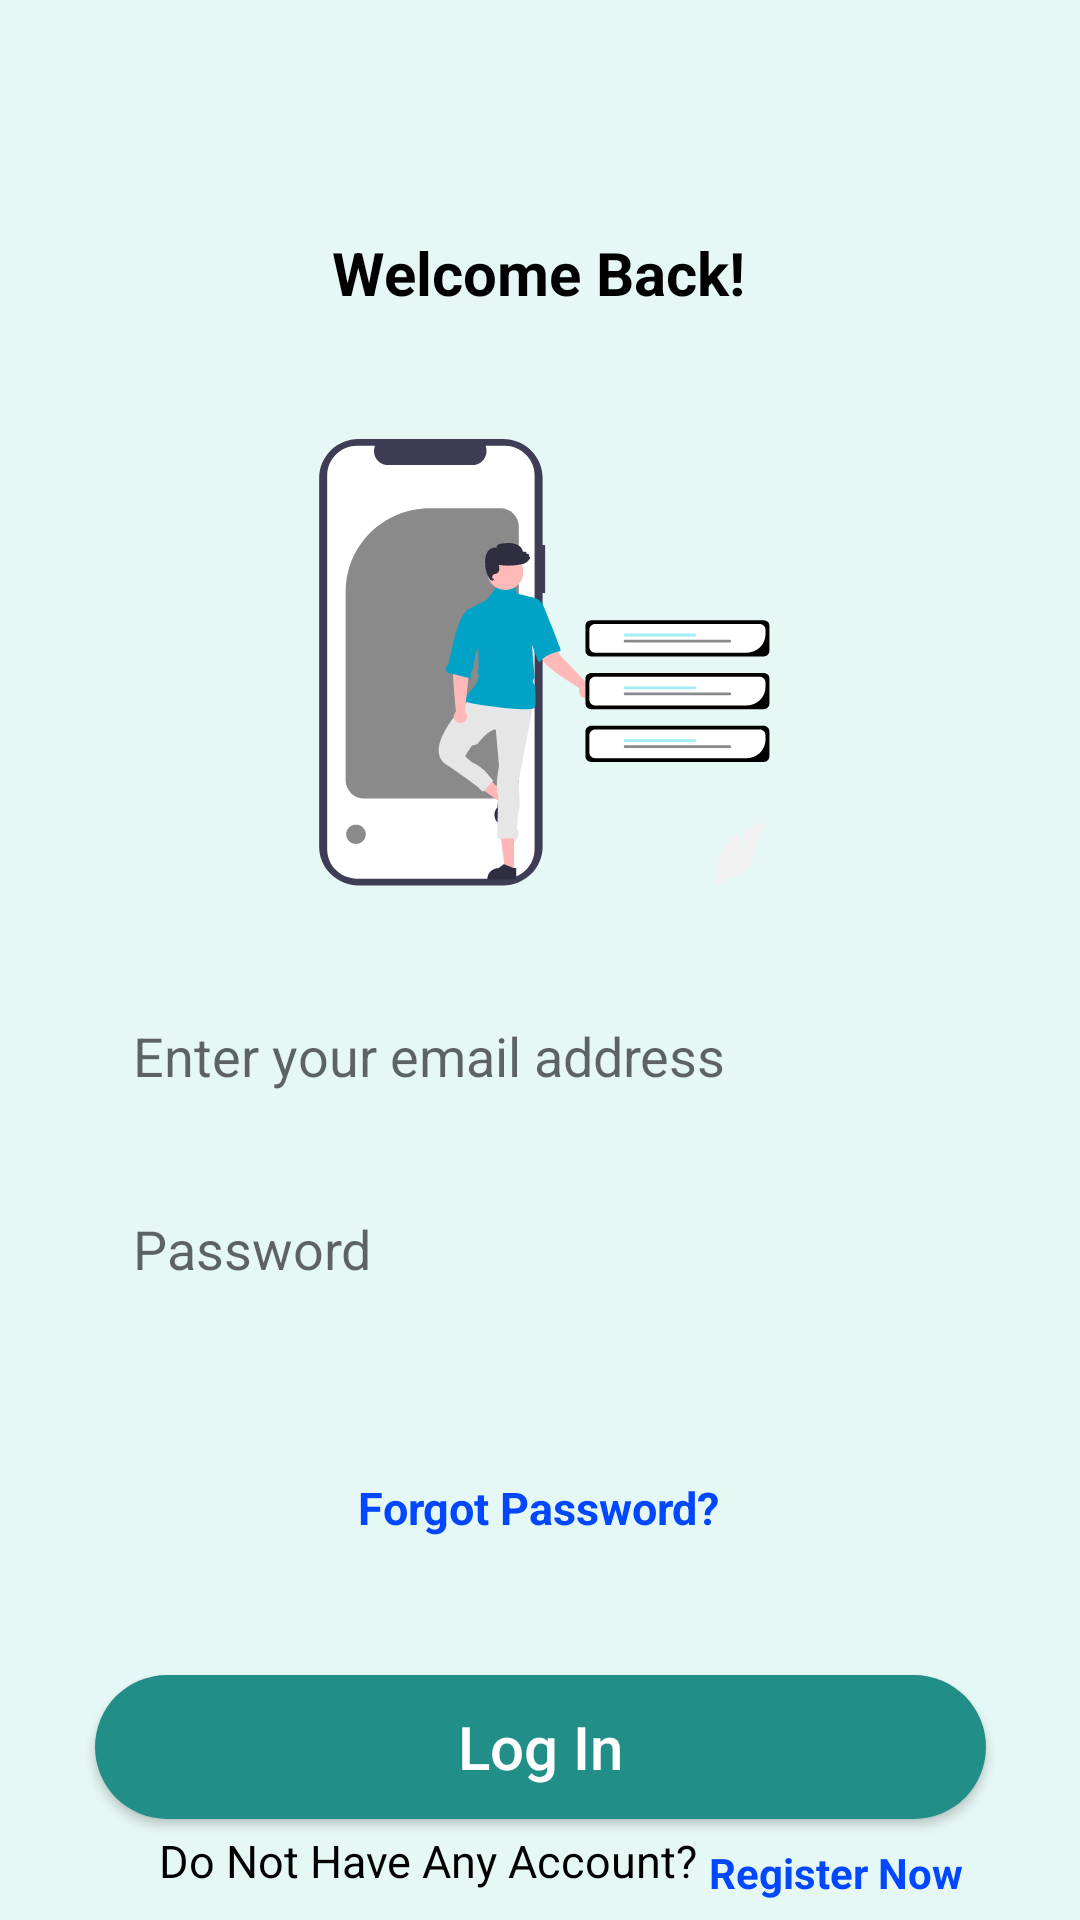

Write the Android layout XML for this screen, with the resource values it uses.
<!-- AndroidManifest.xml: application theme Theme.NoteMate -->
<!-- res/layout/activity_login.xml -->
<?xml version="1.0" encoding="utf-8"?>
<androidx.constraintlayout.widget.ConstraintLayout xmlns:android="http://schemas.android.com/apk/res/android"
    xmlns:app="http://schemas.android.com/apk/res-auto"
    xmlns:tools="http://schemas.android.com/tools"
    android:layout_width="match_parent"
    android:layout_height="match_parent"
    android:background="@color/pagebackcolor"
    tools:context=".LoginActivity">

    <TextView
        android:id="@+id/textView3"
        android:layout_width="wrap_content"
        android:layout_height="wrap_content"
        android:layout_marginBottom="32dp"
        android:text="@string/logword"
        android:textColor="@color/black"
        android:textSize="20sp"
        android:textStyle="bold"
        app:layout_constraintBottom_toTopOf="@+id/imageView"
        app:layout_constraintEnd_toEndOf="@+id/imageView"
        app:layout_constraintHorizontal_bias="0.505"
        app:layout_constraintStart_toStartOf="@+id/imageView"
        app:layout_constraintTop_toTopOf="parent"
        app:layout_constraintVertical_bias="0.886" />

    <ImageView
        android:id="@+id/imageView"
        android:layout_width="wrap_content"
        android:layout_height="wrap_content"
        android:maxWidth="286dp"
        android:maxHeight="256dp"
        android:src="@drawable/login_page_image"
        app:layout_constraintBottom_toBottomOf="parent"
        app:layout_constraintEnd_toEndOf="parent"
        app:layout_constraintHorizontal_bias="0.496"
        app:layout_constraintStart_toStartOf="parent"
        app:layout_constraintTop_toTopOf="parent"
        app:layout_constraintVertical_bias="0.298" />

    <EditText
        android:id="@+id/editext1"
        android:layout_width="310dp"
        android:layout_height="48dp"
        android:background="@drawable/loginbtn"
        android:hint="Enter your email address"
        android:maxWidth="316dp"
        android:maxHeight="53dp"
        android:paddingLeft="20dp"
        android:inputType="textEmailAddress"
        app:layout_constraintBottom_toBottomOf="parent"
        app:layout_constraintEnd_toEndOf="@+id/imageView"
        app:layout_constraintStart_toStartOf="@+id/imageView"
        app:layout_constraintTop_toBottomOf="@+id/imageView"
        app:layout_constraintVertical_bias="0.11" />

    <EditText
        android:id="@+id/editText"
        android:layout_width="310dp"
        android:layout_height="48dp"
        android:background="@drawable/loginbtn"
        android:hint="Password"
        android:maxWidth="316dp"
        android:maxHeight="53dp"
        android:paddingLeft="20dp"
        android:inputType="textPassword"
        app:layout_constraintBottom_toBottomOf="parent"
        app:layout_constraintEnd_toEndOf="@+id/editext1"
        app:layout_constraintHorizontal_bias="0.0"
        app:layout_constraintStart_toStartOf="@+id/editext1"
        app:layout_constraintTop_toBottomOf="@+id/editext1"
        app:layout_constraintVertical_bias="0.076" />

    <TextView
        android:id="@+id/textView4"
        android:layout_width="wrap_content"
        android:layout_height="wrap_content"
        android:layout_marginTop="52dp"
        android:text="@string/log_forgot_pw"
        android:textColor="@color/blue"
        android:textSize="15sp"
        android:textStyle="bold"
        app:layout_constraintEnd_toEndOf="parent"
        app:layout_constraintHorizontal_bias="0.498"
        app:layout_constraintStart_toStartOf="parent"
        app:layout_constraintTop_toBottomOf="@+id/editText" />

    <androidx.appcompat.widget.AppCompatButton
        android:id="@+id/appCompatButton"
        android:layout_width="297dp"
        android:layout_height="48dp"
        android:background="@drawable/roundbtn"
        android:backgroundTint="#228E88"
        android:text="Log In"
        android:textAllCaps="false"
        android:textColor="@color/white"
        android:textSize="20sp"
        app:layout_constraintBottom_toBottomOf="parent"
        app:layout_constraintEnd_toEndOf="parent"
        app:layout_constraintStart_toStartOf="parent"
        app:layout_constraintTop_toBottomOf="@+id/textView4"
        app:layout_constraintVertical_bias="0.575"
        tools:ignore="MissingConstraints" />

    <TextView
        android:id="@+id/textView5"
        android:layout_width="wrap_content"
        android:layout_height="wrap_content"
        android:text="@string/log_not_an_account"
        android:textColor="@color/black"
        android:textSize="15dp"
        app:layout_constraintBottom_toBottomOf="parent"
        app:layout_constraintEnd_toEndOf="parent"
        app:layout_constraintHorizontal_bias="0.293"
        app:layout_constraintStart_toStartOf="parent"
        app:layout_constraintTop_toBottomOf="@+id/appCompatButton"
        app:layout_constraintVertical_bias="0.277" />

    <TextView
        android:layout_width="wrap_content"
        android:layout_height="wrap_content"
        android:layout_marginTop="8dp"
        android:text="Register Now"
        android:textColor="@color/blue"
        android:textStyle="bold"
        app:layout_constraintBottom_toBottomOf="parent"
        app:layout_constraintEnd_toEndOf="parent"
        app:layout_constraintHorizontal_bias="0.088"
        app:layout_constraintStart_toEndOf="@+id/textView5"
        app:layout_constraintTop_toBottomOf="@+id/appCompatButton"
        app:layout_constraintVertical_bias="0.068" />

</androidx.constraintlayout.widget.ConstraintLayout>
<!-- resources referenced by this layout -->
<resources>
  <color name="black">#FF000000</color>
  <color name="blue">#0047FF</color>
  <color name="pagebackcolor">#E5F8F5</color>
  <color name="white">#FFFFFFFF</color>
  <!-- drawable login_page_image: vector/xml drawable (drawable, 13781 chars, omitted) -->
  <!-- drawable roundbtn (drawable) -->
  <?xml version="1.0" encoding="utf-8"?>
  <shape xmlns:android="http://schemas.android.com/apk/res/android">
      <corners  android:radius="50dp"/>
      <solid android:color="@color/btncolor"></solid>
  </shape>
  <string name="log_forgot_pw">Forgot Password?</string>
  <string name="log_not_an_account">Do Not Have Any Account?</string>
  <string name="logword">Welcome Back!</string>
  <style name="Theme.NoteMate" parent="Theme.MaterialComponents.DayNight.NoActionBar">
          
          <item name="colorPrimary">@color/purple_500</item>
          <item name="colorPrimaryVariant">@color/purple_700</item>
          <item name="colorOnPrimary">@color/white</item>
          
          <item name="colorSecondary">@color/teal_200</item>
          <item name="colorSecondaryVariant">@color/teal_700</item>
          <item name="colorOnSecondary">@color/black</item>
          
          <item name="android:statusBarColor">?attr/colorPrimaryVariant</item>
          
      </style>
  <color name="btncolor">#228E88</color>
  <color name="purple_500">#FF6200EE</color>
  <color name="purple_700">#FF3700B3</color>
  <color name="teal_200">#FF03DAC5</color>
  <color name="teal_700">#FF018786</color>
</resources>
